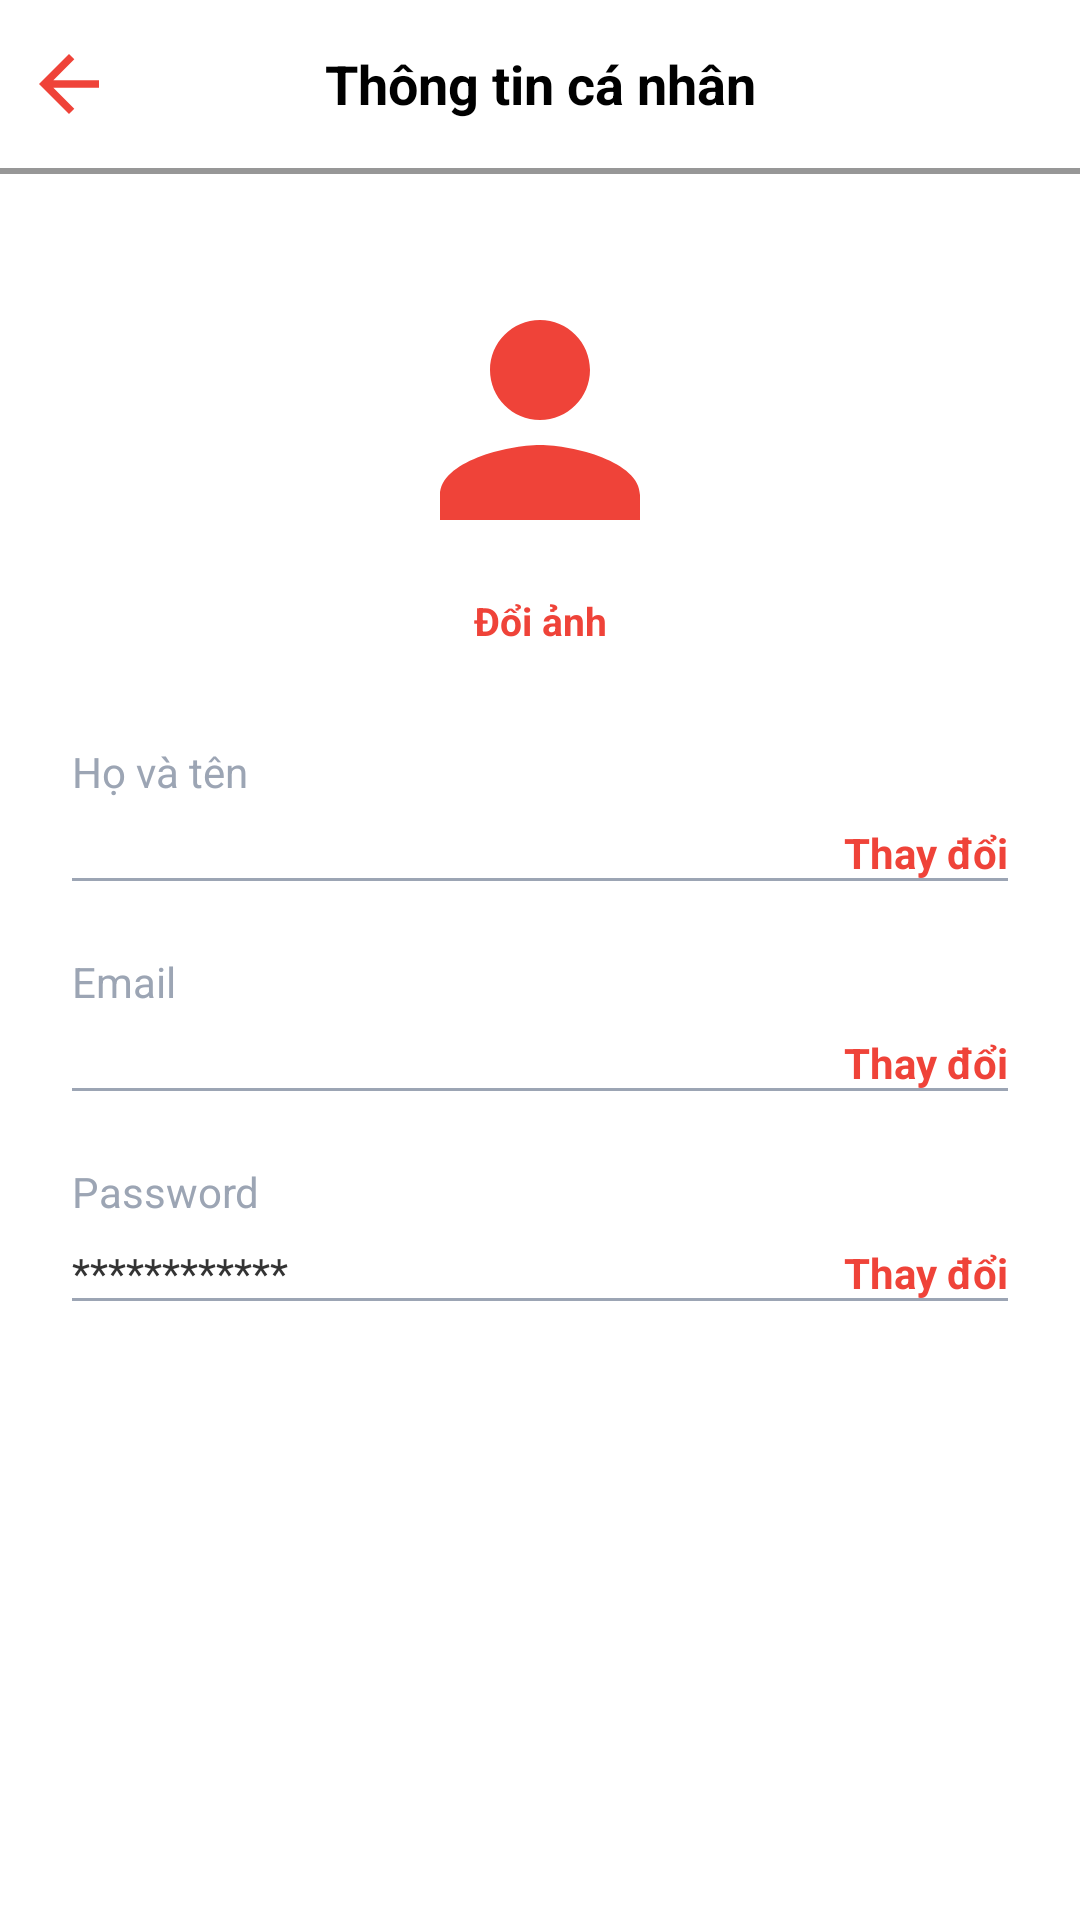

This screen was rendered from an Android layout file. Write that file and the resources it references.
<!-- AndroidManifest.xml: application theme Theme.NhaTro -->
<!-- res/layout/fragment_my_account.xml -->
<?xml version="1.0" encoding="utf-8"?>
<androidx.constraintlayout.widget.ConstraintLayout xmlns:android="http://schemas.android.com/apk/res/android"
    android:layout_width="match_parent"
    android:layout_height="match_parent"
    xmlns:tools="http://schemas.android.com/tools"
    xmlns:app="http://schemas.android.com/apk/res-auto">

    <ImageView
        android:id="@+id/img_back"
        android:layout_width="30dp"
        android:layout_height="30dp"
        android:src="@drawable/ic_back"
        android:layout_marginStart="8dp"
        app:layout_constraintStart_toStartOf="parent"
        app:layout_constraintBottom_toTopOf="@+id/view"
        app:layout_constraintTop_toTopOf="@+id/tv_tool_bar" />

    <TextView
        android:id="@+id/tv_tool_bar"
        android:layout_width="match_parent"
        android:layout_height="?attr/actionBarSize"
        android:gravity="center"
        android:text="Thông tin cá nhân"
        android:textColor="#000000"
        android:textSize="18sp"
        android:textStyle="bold"
        app:layout_constraintTop_toTopOf="parent"
        app:layout_constraintStart_toStartOf="parent"
        app:layout_constraintEnd_toEndOf="parent"/>

    <View
        android:id="@+id/view"
        android:layout_width="match_parent"
        android:layout_height="2dp"
        android:background="#979797"
        app:layout_constraintTop_toBottomOf="@id/tv_tool_bar"
        app:layout_constraintStart_toStartOf="parent"
        app:layout_constraintEnd_toEndOf="parent"/>

    <ImageView
        android:id="@+id/img_profile"
        android:layout_width="100dp"
        android:layout_height="100dp"
        android:background="@drawable/circle_shape"
        android:scaleType="centerCrop"
        android:src="@drawable/ic_person"
        android:layout_marginTop="32dp"
        app:layout_constraintEnd_toEndOf="parent"
        app:layout_constraintStart_toStartOf="parent"
        app:layout_constraintTop_toBottomOf="@+id/view" />

    <TextView
        android:id="@+id/tv_change_img_logo"
        android:layout_width="wrap_content"
        android:layout_height="wrap_content"
        android:text="Đổi ảnh"
        android:layout_marginTop="8dp"
        android:textColor="#EF4339"
        android:textSize="13sp"
        android:textStyle="bold"
        app:layout_constraintEnd_toEndOf="@+id/img_profile"
        app:layout_constraintStart_toStartOf="@+id/img_profile"
        app:layout_constraintTop_toBottomOf="@id/img_profile" />

    <androidx.constraintlayout.widget.ConstraintLayout
        android:id="@+id/line1"
        android:layout_width="0dp"
        android:layout_height="wrap_content"
        android:layout_marginStart="24dp"
        android:layout_marginEnd="24dp"
        android:layout_marginTop="32dp"
        app:layout_constraintTop_toBottomOf="@id/tv_change_img_logo"
        app:layout_constraintStart_toStartOf="parent"
        app:layout_constraintEnd_toEndOf="parent">
        <TextView
            android:id="@+id/tv"
            android:layout_width="wrap_content"
            android:layout_height="wrap_content"
            android:text="Họ và tên"
            android:textColor="#9CA5B4"
            android:textSize="14sp"
            app:layout_constraintStart_toStartOf="parent"
            app:layout_constraintTop_toTopOf="parent" />

        <androidx.constraintlayout.widget.ConstraintLayout
            android:id="@+id/constraintLayout"
            android:layout_width="match_parent"
            android:layout_height="wrap_content"
            android:layout_marginTop="8dp"
            app:layout_constraintEnd_toEndOf="parent"
            app:layout_constraintStart_toStartOf="parent"
            app:layout_constraintTop_toBottomOf="@id/tv">

            <TextView
                android:id="@+id/tv_name"
                android:layout_width="wrap_content"
                android:layout_height="wrap_content"
                android:textColor="#333333"
                android:textSize="14sp"
                app:layout_constraintBottom_toBottomOf="parent"
                app:layout_constraintStart_toStartOf="parent"
                app:layout_constraintTop_toTopOf="parent" />

            <TextView
                android:id="@+id/tv_change_name"
                android:layout_width="wrap_content"
                android:layout_height="wrap_content"
                android:text="Thay đổi"
                android:textColor="#EF4339"
                android:textSize="14sp"
                android:textStyle="bold"
                app:layout_constraintBottom_toBottomOf="parent"
                app:layout_constraintEnd_toEndOf="parent"
                app:layout_constraintTop_toTopOf="parent" />
        </androidx.constraintlayout.widget.ConstraintLayout>

        <View
            android:layout_width="match_parent"
            android:layout_height="2dp"
            android:background="#9CA5B4"
            app:layout_constraintBottom_toBottomOf="parent"
            app:layout_constraintEnd_toEndOf="parent"
            app:layout_constraintStart_toStartOf="parent"
            app:layout_constraintTop_toBottomOf="parent" />
    </androidx.constraintlayout.widget.ConstraintLayout>

    <androidx.constraintlayout.widget.ConstraintLayout
        android:id="@+id/line2"
        android:layout_width="0dp"
        android:layout_height="wrap_content"
        android:layout_marginStart="24dp"
        android:layout_marginEnd="24dp"
        android:layout_marginTop="24dp"
        app:layout_constraintTop_toBottomOf="@id/line1"
        app:layout_constraintStart_toStartOf="parent"
        app:layout_constraintEnd_toEndOf="parent">

        <TextView
            android:id="@+id/tv1"
            android:layout_width="wrap_content"
            android:layout_height="wrap_content"
            android:text="Email"
            android:textColor="#9CA5B4"
            android:textSize="14sp"
            app:layout_constraintStart_toStartOf="parent"
            app:layout_constraintTop_toTopOf="parent" />

        <androidx.constraintlayout.widget.ConstraintLayout
            android:layout_width="match_parent"
            android:layout_height="wrap_content"
            android:layout_marginTop="8dp"
            app:layout_constraintEnd_toEndOf="parent"
            app:layout_constraintStart_toStartOf="parent"
            app:layout_constraintTop_toBottomOf="@id/tv1">

            <TextView
                android:id="@+id/tv_email"
                android:layout_width="wrap_content"
                android:layout_height="wrap_content"
                android:textColor="#333333"
                android:textSize="14sp"
                app:layout_constraintBottom_toBottomOf="parent"
                app:layout_constraintStart_toStartOf="parent"
                app:layout_constraintTop_toTopOf="parent" />

            <TextView
                android:id="@+id/tv_change_email"
                android:layout_width="wrap_content"
                android:layout_height="wrap_content"
                android:text="Thay đổi"
                android:textColor="#EF4339"
                android:textSize="14sp"
                android:textStyle="bold"
                app:layout_constraintBottom_toBottomOf="parent"
                app:layout_constraintEnd_toEndOf="parent"
                app:layout_constraintTop_toTopOf="parent" />
        </androidx.constraintlayout.widget.ConstraintLayout>
        <View
            android:layout_width="match_parent"
            android:layout_height="2dp"
            android:background="#9CA5B4"
            app:layout_constraintBottom_toBottomOf="parent"
            app:layout_constraintEnd_toEndOf="parent"
            app:layout_constraintStart_toStartOf="parent"
            app:layout_constraintTop_toBottomOf="parent" />
    </androidx.constraintlayout.widget.ConstraintLayout>

    <androidx.constraintlayout.widget.ConstraintLayout
        android:id="@+id/line3"
        android:layout_width="0dp"
        android:layout_height="wrap_content"
        android:layout_marginStart="24dp"
        android:layout_marginEnd="24dp"
        android:layout_marginTop="24dp"
        app:layout_constraintTop_toBottomOf="@id/line2"
        app:layout_constraintStart_toStartOf="parent"
        app:layout_constraintEnd_toEndOf="parent">

        <TextView
            android:id="@+id/tv3"
            android:layout_width="wrap_content"
            android:layout_height="wrap_content"
            android:text="Password"
            android:textColor="#9CA5B4"
            android:textSize="14sp"
            app:layout_constraintStart_toStartOf="parent"
            app:layout_constraintTop_toTopOf="parent" />

        <androidx.constraintlayout.widget.ConstraintLayout
            android:layout_width="match_parent"
            android:layout_height="wrap_content"
            android:layout_marginTop="8dp"
            app:layout_constraintEnd_toEndOf="parent"
            app:layout_constraintStart_toStartOf="parent"
            app:layout_constraintTop_toBottomOf="@id/tv3">

            <TextView
                android:id="@+id/tv_pass"
                android:layout_width="wrap_content"
                android:layout_height="wrap_content"
                android:text="************"
                android:textColor="#333333"
                android:textSize="14sp"
                app:layout_constraintBottom_toBottomOf="parent"
                app:layout_constraintStart_toStartOf="parent"
                app:layout_constraintTop_toTopOf="parent"
                app:layout_constraintVertical_bias="0.0" />

            <TextView
                android:id="@+id/tv_change_pass"
                android:layout_width="wrap_content"
                android:layout_height="wrap_content"
                android:text="Thay đổi"
                android:textColor="#EF4339"
                android:textSize="14sp"
                android:textStyle="bold"
                app:layout_constraintBottom_toBottomOf="parent"
                app:layout_constraintEnd_toEndOf="parent"
                app:layout_constraintTop_toTopOf="parent" />
        </androidx.constraintlayout.widget.ConstraintLayout>
        <View
            android:layout_width="match_parent"
            android:layout_height="2dp"
            android:background="#9CA5B4"
            app:layout_constraintBottom_toBottomOf="parent"
            app:layout_constraintEnd_toEndOf="parent"
            app:layout_constraintStart_toStartOf="parent"
            app:layout_constraintTop_toBottomOf="parent" />
    </androidx.constraintlayout.widget.ConstraintLayout>


</androidx.constraintlayout.widget.ConstraintLayout>
<!-- resources referenced by this layout -->
<resources>
  <!-- drawable ic_back (drawable) -->
  <vector android:autoMirrored="true" android:height="24dp"
      android:tint="#EF4339" android:viewportHeight="24"
      android:viewportWidth="24" android:width="24dp" xmlns:android="http://schemas.android.com/apk/res/android">
      <path android:fillColor="@android:color/white" android:pathData="M20,11H7.83l5.59,-5.59L12,4l-8,8 8,8 1.41,-1.41L7.83,13H20v-2z"/>
  </vector>
  <!-- drawable ic_person (drawable) -->
  <vector android:height="24dp" android:tint="#EF4339"
      android:viewportHeight="24" android:viewportWidth="24"
      android:width="24dp" xmlns:android="http://schemas.android.com/apk/res/android">
      <path android:fillColor="@android:color/white" android:pathData="M12,12c2.21,0 4,-1.79 4,-4s-1.79,-4 -4,-4 -4,1.79 -4,4 1.79,4 4,4zM12,14c-2.67,0 -8,1.34 -8,4v2h16v-2c0,-2.66 -5.33,-4 -8,-4z"/>
  </vector>
  <style name="Theme.NhaTro" parent="Base.Theme.NhaTro" />
  <style name="Base.Theme.NhaTro" parent="Theme.MaterialComponents.DayNight.NoActionBar">
          
          
      </style>
</resources>
